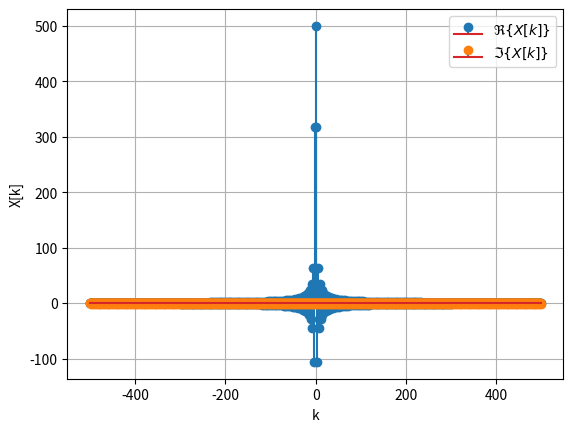

This chart was generated by the following Python code:
import numpy as np
import matplotlib.pyplot as plt

def discrete_fourier_transform(x, n, k):
    x = x[:, np.newaxis]
    n = n[:, np.newaxis]

    N = k.size

    return np.sum(x * np.exp(-1j * 2 * np.pi * (k / N) * n), axis=0)

@np.vectorize
def rect(t, T):
    if np.abs(t) < T / 2:
        return 1
    elif np.abs(t) == T / 2:
        return 1 / 2
    else:
        return 0

N = 1000
t = np.linspace(-1, 1, N)

T = (t.max() - t.min()) / t.size
n = t // T

K = 1000
k = np.fft.fftfreq(K) * K

x = rect(t, 1)

plt.figure()
plt.stem(k, discrete_fourier_transform(x, n, k).real, markerfmt='C0o', label=r'$\Re\{X[k]\}$')
plt.stem(k, discrete_fourier_transform(x, n, k).imag, markerfmt='C1o', label=r'$\Im\{X[k]\}$')
plt.xlabel('k')
plt.ylabel('X[k]')
plt.grid(True)
plt.legend()
plt.show()
